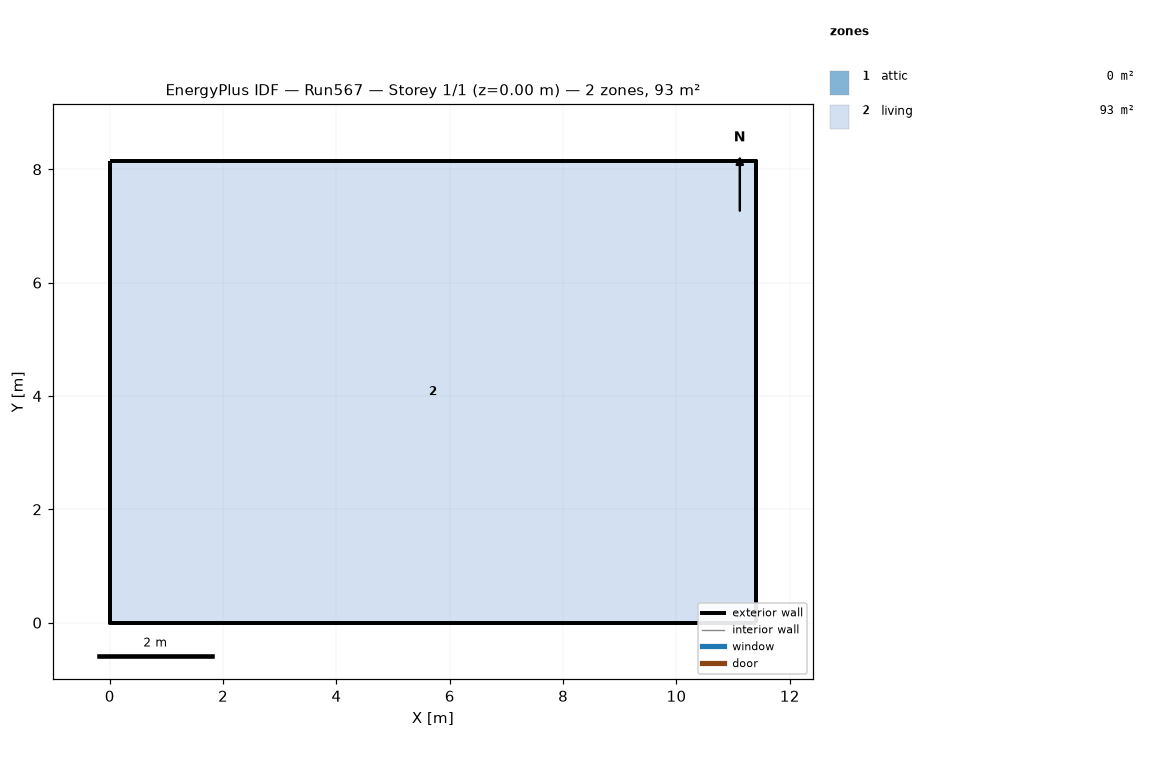
=== STOREY PLAN SPEC (per zone: floor XY polygon, exterior-wall plan segments, windows/doors) ===
zone 1: attic  (0.0 m²)
  exterior wall: (11.40, 0.00) – (11.40, 8.15) – (11.40, 4.07)  [12.2 m]
  exterior wall: (0.00, 8.15) – (0.00, 0.00) – (0.00, 4.07)  [12.2 m]
zone 2: living  (92.9 m²)
  floor: (0.00, 0.00) (0.00, 8.15) (11.40, 8.15) (11.40, 0.00)
  exterior wall: (0.00, 0.00) – (11.40, 0.00)  [11.4 m]
  exterior wall: (11.40, 0.00) – (11.40, 8.15)  [8.1 m]
  exterior wall: (11.40, 8.15) – (0.00, 8.15)  [11.4 m]
  exterior wall: (0.00, 8.15) – (0.00, 0.00)  [8.1 m]

=== DERIVED (storey summary) ===
Building: Run567
Storey: 1 of 1  (floor level z = 0.00 m)
Storey gross floor area: 92.9 m²
Zones on this storey: 2
  - attic: floor 0.0 m²; exterior wall 24.4 m (11.2 m²); WWR 0.0%
  - living: floor 92.9 m²; exterior wall 39.1 m (286.0 m²); WWR 0.0%
Zone adjacency: (none detected)